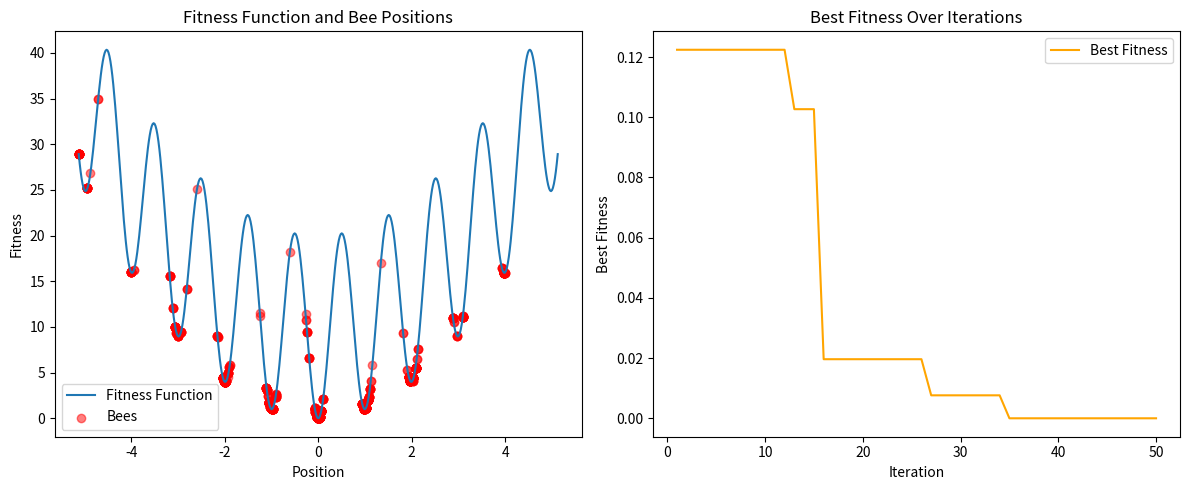

Write the Python code that produced this figure.
import random
import numpy as np
import matplotlib.pyplot as plt

# Функция Растригина
def fitness_function(x):
    return 10 + x**2 - 10 * np.cos(2 * np.pi * x)

# Описание пчелы
class Bee:
    def __init__(self, position):
        self.position = position  # Позиция в пространстве решений
        self.fitness = fitness_function(position)  # Значение фитнес-функции

# Алгоритм роя пчел
def bee_colony_optimization(num_bees, max_iter, lower_bound, upper_bound):
    # Инициализация пчел
    bees = [Bee(random.uniform(lower_bound, upper_bound)) for _ in range(num_bees)]
    best_bee = min(bees, key=lambda bee: bee.fitness)  # Начальный лучший результат
    
    # Для визуализации
    best_fitness_history = []
    positions_history = []
    
    for iteration in range(max_iter):
        for bee in bees:
            # Локальный поиск: случайное изменение позиции пчелы
            new_position = bee.position + random.uniform(-1, 1)  # Отклонение
            new_position = max(lower_bound, min(upper_bound, new_position))  # Ограничение
            new_fitness = fitness_function(new_position)
            
            if new_fitness < bee.fitness:
                bee.position = new_position
                bee.fitness = new_fitness
        
        # Глобальный поиск: обмен информацией между пчелами
        best_neighborhood_bee = min(bees, key=lambda bee: bee.fitness)
        if best_neighborhood_bee.fitness < best_bee.fitness:
            best_bee = best_neighborhood_bee
        
        # Сохранение данных для визуализации
        best_fitness_history.append(best_bee.fitness)
        positions_history.append([bee.position for bee in bees])
        
        print(f"Iteration {iteration + 1}: Best fitness = {best_bee.fitness}, Best position = {best_bee.position}")
    
    return best_bee.position, best_bee.fitness, best_fitness_history, positions_history

# Визуализация
def plot_optimization_process(lower_bound, upper_bound, best_fitness_history, positions_history):
    x = np.linspace(lower_bound, upper_bound, 500)
    y = fitness_function(x)
    
    fig, ax = plt.subplots(1, 2, figsize=(12, 5))
    
    # График фитнес-функции
    ax[0].plot(x, y, label="Fitness Function")
    ax[0].set_title("Fitness Function and Bee Positions")
    ax[0].set_xlabel("Position")
    ax[0].set_ylabel("Fitness")
    
    # График изменения лучшего фитнеса
    ax[1].plot(range(1, len(best_fitness_history) + 1), best_fitness_history, label="Best Fitness", color="orange")
    ax[1].set_title("Best Fitness Over Iterations")
    ax[1].set_xlabel("Iteration")
    ax[1].set_ylabel("Best Fitness")
    
    # Анимация позиций пчел
    for iteration, positions in enumerate(positions_history):
        ax[0].scatter(positions, [fitness_function(pos) for pos in positions], color="red", alpha=0.5, label="Bees" if iteration == 0 else "")
    
    ax[0].legend()
    ax[1].legend()
    plt.tight_layout()
    plt.show()

# Параметры
num_bees = 20  # Число пчел
max_iter = 50  # Число итераций
lower_bound = -5.12  # Нижняя граница поиска
upper_bound = 5.12  # Верхняя граница поиска

# Запуск алгоритма
best_position, best_fitness, best_fitness_history, positions_history = bee_colony_optimization(
    num_bees, max_iter, lower_bound, upper_bound
)

# Визуализация процесса оптимизации
plot_optimization_process(lower_bound, upper_bound, best_fitness_history, positions_history)

print(f"Optimal position: {best_position}, Optimal fitness: {best_fitness}")
